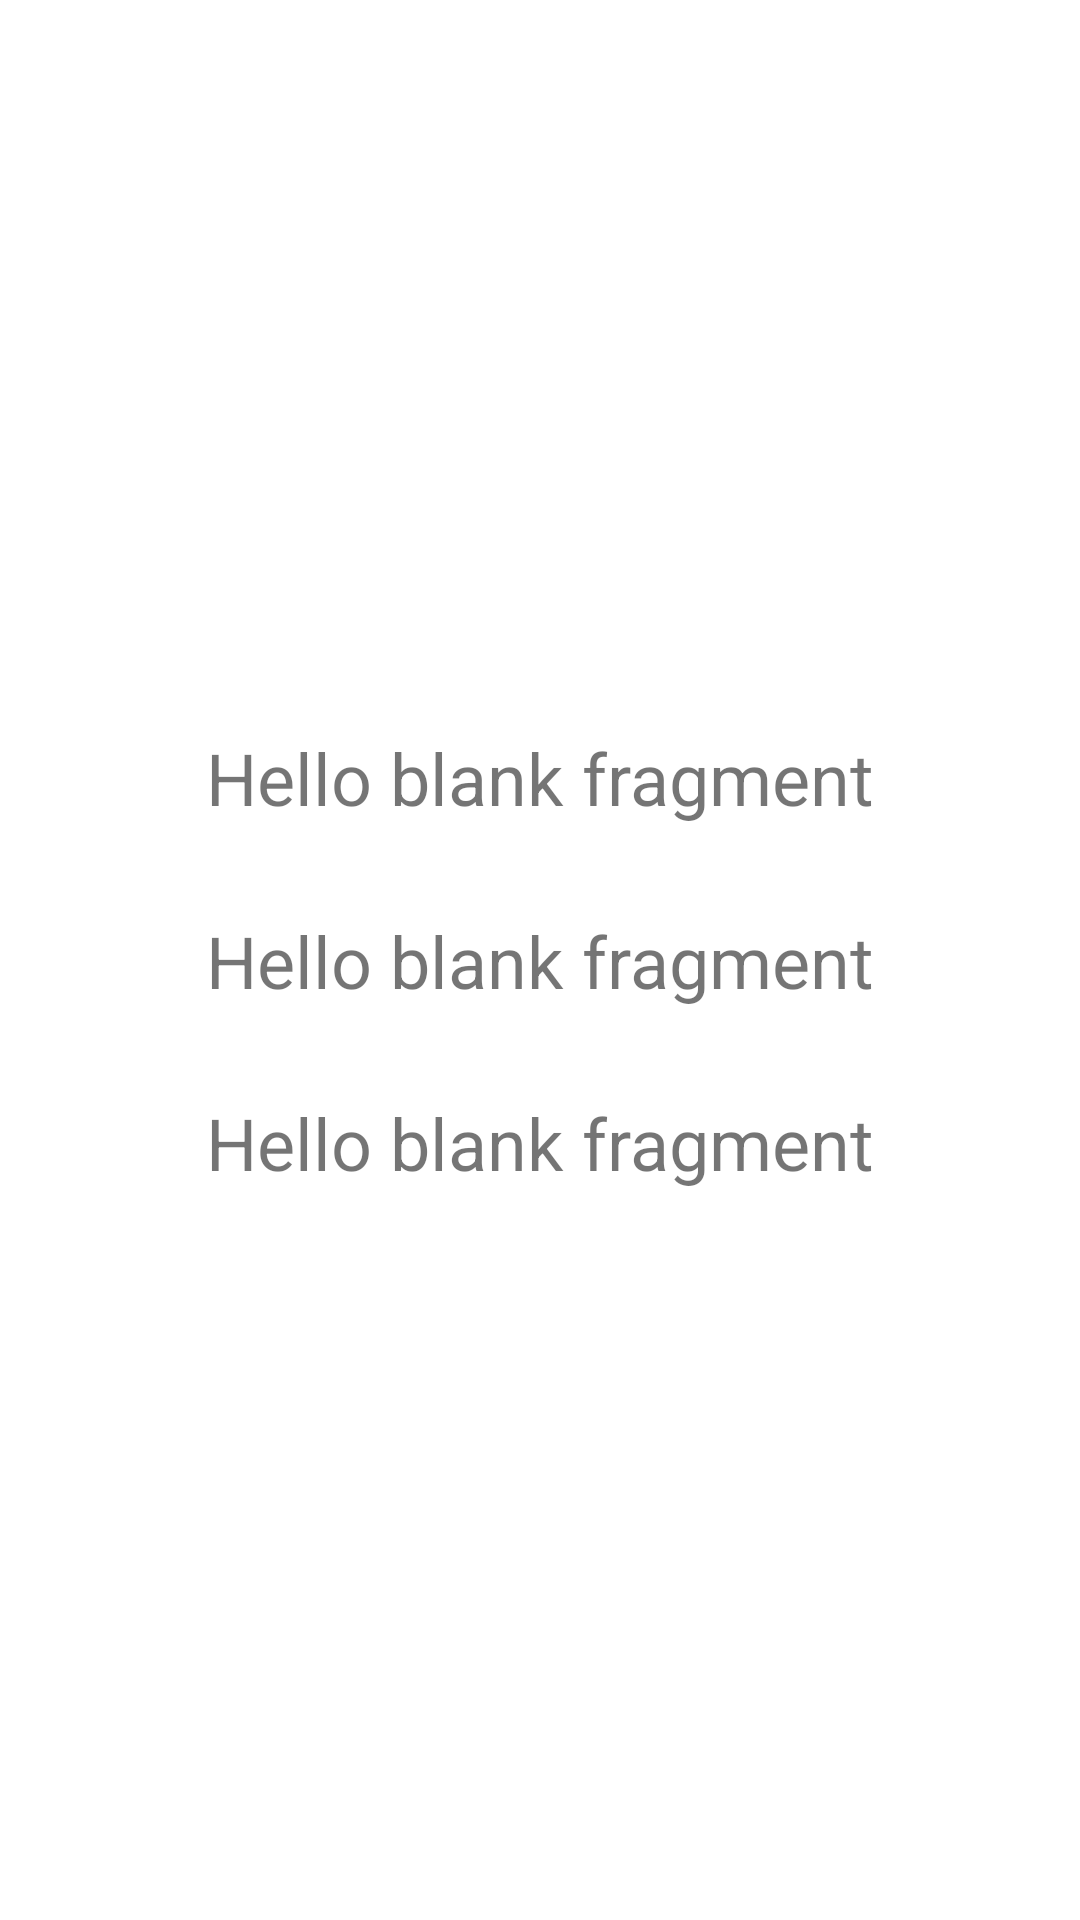

Produce the Android XML layout that renders to this screen, including the resource entries it uses.
<!-- AndroidManifest.xml: application theme Theme.CodingChallenge5NavigationArchitecture -->
<!-- res/layout/fragment_terms.xml -->
<?xml version="1.0" encoding="utf-8"?>
<layout xmlns:android="http://schemas.android.com/apk/res/android"
    xmlns:tools="http://schemas.android.com/tools"
    xmlns:app="http://schemas.android.com/apk/res-auto">
    <androidx.constraintlayout.widget.ConstraintLayout
        android:id="@+id/ly_terms"
        android:layout_width="match_parent"
        android:layout_height="match_parent"
        tools:context=".terms">

        
        <TextView
            android:layout_width="wrap_content"
            android:layout_height="wrap_content"
            android:text="@string/hello_blank_fragment"
            android:textSize="24sp"
            app:layout_constraintTop_toTopOf="parent"
            app:layout_constraintBottom_toBottomOf="parent"
            app:layout_constraintLeft_toLeftOf="parent"
            app:layout_constraintRight_toRightOf="parent"
            />
        <TextView
            android:layout_width="wrap_content"
            android:layout_height="wrap_content"
            android:text="@string/hello_blank_fragment"
            android:textSize="24sp"
            app:layout_constraintVertical_bias="0.4"
            app:layout_constraintTop_toTopOf="parent"
            app:layout_constraintBottom_toBottomOf="parent"
            app:layout_constraintLeft_toLeftOf="parent"
            app:layout_constraintRight_toRightOf="parent"
            />
        <TextView
            android:layout_width="wrap_content"
            android:layout_height="wrap_content"
            android:text="@string/hello_blank_fragment"
            android:textSize="24sp"
            app:layout_constraintVertical_bias="0.6"
            app:layout_constraintTop_toTopOf="parent"
            app:layout_constraintBottom_toBottomOf="parent"
            app:layout_constraintLeft_toLeftOf="parent"
            app:layout_constraintRight_toRightOf="parent"
            />

    </androidx.constraintlayout.widget.ConstraintLayout>
</layout>
<!-- resources referenced by this layout -->
<resources>
  <string name="hello_blank_fragment">Hello blank fragment</string>
  <style name="Theme.CodingChallenge5NavigationArchitecture" parent="Theme.MaterialComponents.Light.NoActionBar">
          
          <item name="colorPrimary">@color/black</item>
          <item name="colorPrimaryVariant">@color/teal_1000</item>
          <item name="colorOnPrimary">@color/white</item>
          
          <item name="colorSecondary">@color/teal_200</item>
          <item name="colorSecondaryVariant">@color/teal_700</item>
          <item name="colorOnSecondary">@color/black</item>
          
          <item name="android:statusBarColor" tools:targetApi="l">?attr/colorPrimaryVariant</item>
          
      </style>
  <color name="black">#FF000000</color>
  <color name="teal_1000">#034A4A</color>
  <color name="white">#FFFFFFFF</color>
  <color name="teal_200">#FF03DAC5</color>
  <color name="teal_700">#FF018786</color>
</resources>
